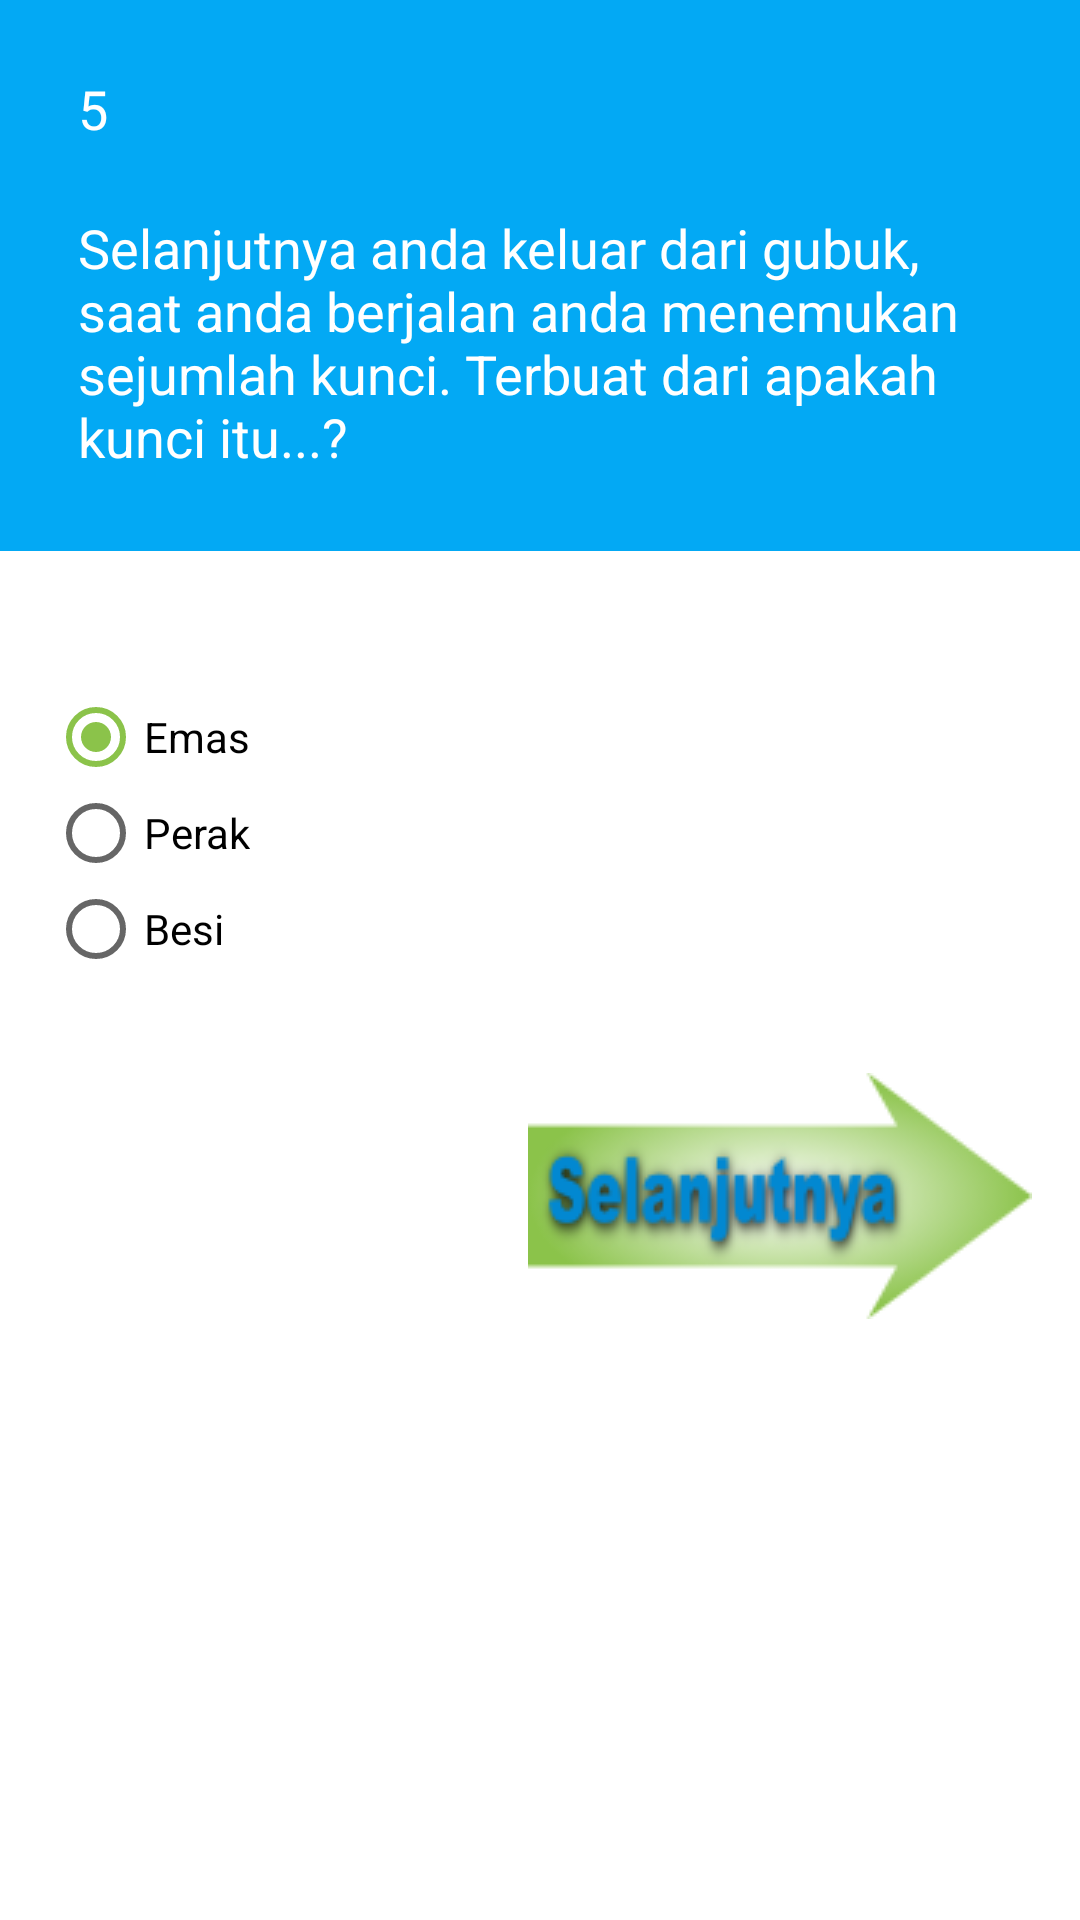

Layout XML and referenced resources for this Android screen:
<!-- AndroidManifest.xml: application theme AppTheme -->
<!-- res/layout/activity_soal_kelima.xml -->
<?xml version="1.0" encoding="utf-8"?>
<ScrollView
    xmlns:android="http://schemas.android.com/apk/res/android"
    xmlns:tools="http://schemas.android.com/tools"
    android:layout_width="match_parent"
    android:layout_height="match_parent"
    android:background="@color/putih">

    <LinearLayout
        android:layout_width="match_parent"
        android:layout_height="match_parent"
        android:orientation="vertical"
        tools:context="com.eeg.jalalkun.seeyourself.SoalKelima">

        <LinearLayout
            android:padding="16dp"
            android:background="@color/colorPrimary"
            android:orientation="vertical"
            android:layout_width="match_parent"
            android:layout_height="wrap_content">

            <TextView
                android:textColor="@color/putih"
                android:layout_width="match_parent"
                android:layout_height="match_parent"
                android:layout_marginTop="8dp"
                android:layout_marginBottom="12dp"
                android:layout_marginLeft="10dp"
                android:text="5"
                android:textSize="18sp"
                />
            <TextView
                android:textColor="@color/putih"
                android:layout_width="wrap_content"
                android:layout_height="wrap_content"
                android:text="@string/soal5"
                android:textSize="18sp"
                android:layout_margin="10dp"
                />
        </LinearLayout>

        <View
            android:layout_width="match_parent"
            android:layout_height="30dp"/>

        <RadioGroup
            android:layout_margin="16dp"
            android:layout_width="wrap_content"
            android:layout_height="wrap_content"
            android:id="@+id/radio5"
            android:layout_marginLeft="10dp"
            >
            <RadioButton
                android:checked="true"
                android:id="@+id/radioJ1no5"
                android:layout_width="wrap_content"
                android:layout_height="wrap_content"
                android:text="@string/jawab1no5"
                />
            <RadioButton
                android:id="@+id/radioJ2no5"
                android:layout_width="wrap_content"
                android:layout_height="wrap_content"
                android:text="@string/jawab2no5"
                />
            <RadioButton
                android:layout_width="wrap_content"
                android:layout_height="wrap_content"
                android:id="@+id/radioJ3no5"
                android:text="@string/jawab3no5"
                />
        </RadioGroup>

        <Button
            android:layout_margin="16dp"
            android:background="@drawable/btn_selanjutnya"
            android:id="@+id/selanjutnya"
            android:layout_width="wrap_content"
            android:layout_height="wrap_content"
            android:layout_gravity="bottom|right" />

    </LinearLayout>

</ScrollView>
<!-- resources referenced by this layout -->
<resources>
  <color name="colorPrimary">#03A9F4</color>
  <color name="putih">#ffffff</color>
  <!-- drawable btn_selanjutnya (drawable) -->
  <?xml version="1.0" encoding="utf-8"?>
  <selector xmlns:android="http://schemas.android.com/apk/res/android">
  
      
      <item android:drawable="@drawable/selanjutnya_tekan"
          android:state_focused="true"/>
      
      <item android:drawable="@drawable/selanjutnya_tekan"
          android:state_pressed="true"/>
      
      <item android:drawable="@drawable/selanjutnya"/>
  
  </selector>
  <string name="jawab1no5">Emas</string>
  <string name="jawab2no5">Perak</string>
  <string name="jawab3no5">Besi</string>
  <string name="soal5">Selanjutnya anda keluar dari gubuk, saat anda berjalan anda menemukan sejumlah kunci. Terbuat dari apakah kunci itu...?</string>
  <style name="AppTheme" parent="Theme.AppCompat.Light.NoActionBar">
          
          <item name="colorPrimary">@color/colorPrimary</item>
          <item name="colorPrimaryDark">@color/colorPrimaryDark</item>
          <item name="colorAccent">@color/colorAccent</item>
      </style>
  <!-- drawable selanjutnya_tekan: png bitmap (drawable, 6447 bytes) -->
  <!-- drawable selanjutnya: png bitmap (drawable, 11897 bytes) -->
  <color name="colorPrimaryDark">#0288D1</color>
  <color name="colorAccent">#8BC34A</color>
</resources>
